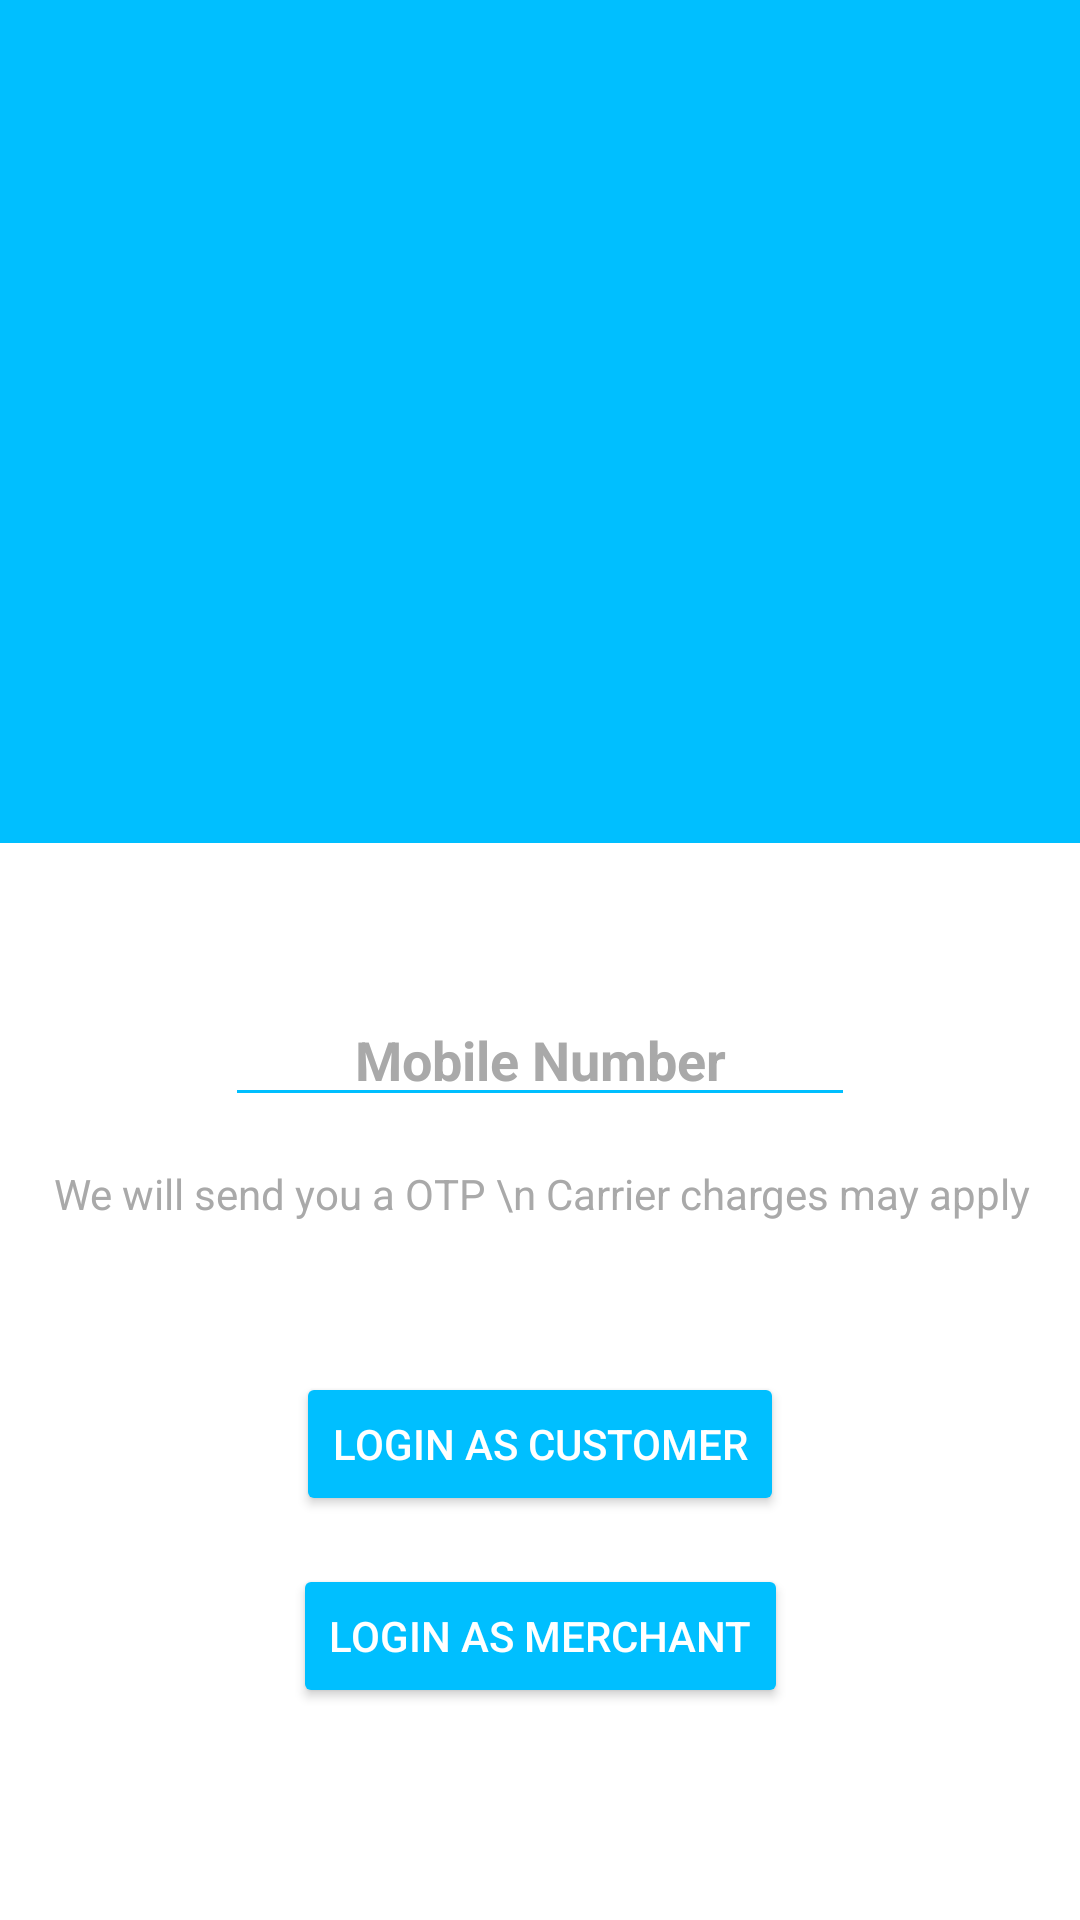

Produce the Android XML layout that renders to this screen, including the resource entries it uses.
<!-- AndroidManifest.xml: application theme AppTheme -->
<!-- res/layout/activity_entry.xml -->
<?xml version="1.0" encoding="utf-8"?>
<android.support.constraint.ConstraintLayout xmlns:android="http://schemas.android.com/apk/res/android"
    xmlns:app="http://schemas.android.com/apk/res-auto"
    xmlns:tools="http://schemas.android.com/tools"
    android:layout_width="match_parent"
    android:layout_height="match_parent"
    android:background="@color/sky_blue"
    android:orientation="vertical"
    tools:context=".Entry">

    <View
        android:id="@+id/view"
        android:layout_width="414dp"
        android:layout_height="209dp"
        android:layout_marginStart="8dp"
        android:layout_marginLeft="8dp"
        android:layout_marginEnd="8dp"
        android:layout_marginRight="8dp"
        android:layout_weight="1"
        app:layout_constraintEnd_toEndOf="parent"
        app:layout_constraintStart_toStartOf="parent"
        app:layout_constraintTop_toTopOf="parent" />

    <View
        android:id="@+id/view3"
        android:layout_width="match_parent"
        android:layout_height="359dp"
        android:layout_marginTop="1dp"
        android:background="@color/white"
        app:layout_constraintBottom_toBottomOf="parent"
        app:layout_constraintEnd_toEndOf="parent"
        app:layout_constraintHorizontal_bias="0.5"
        app:layout_constraintStart_toStartOf="parent"
        app:layout_constraintTop_toBottomOf="@+id/view"
        app:layout_constraintVertical_bias="1.0">

        
        
        
        
        
        
        
        
        
        
        

        
        
        
        
        
        
        
        
        

        
        
        
        
        
        
        
    </View>

    <EditText
        android:id="@+id/phone_number"
        android:layout_width="wrap_content"
        android:layout_height="wrap_content"
        android:layout_marginStart="8dp"
        android:layout_marginLeft="8dp"
        android:layout_marginTop="50dp"
        android:layout_marginEnd="8dp"
        android:layout_marginRight="8dp"
        android:backgroundTint="@color/sky_blue"
        android:ems="10"
        android:gravity="center"
        android:hint="Mobile Number"
        android:inputType="phone"
        android:maxLength="10"
        android:textColor="@color/grey"
        android:textColorHint="@color/grey"
        android:textStyle="bold"
        app:layout_constraintEnd_toEndOf="parent"
        app:layout_constraintHorizontal_bias="0.5"
        app:layout_constraintStart_toStartOf="parent"
        app:layout_constraintTop_toTopOf="@+id/view3" />

    <TextView
        android:id="@+id/textView"
        android:layout_width="367dp"
        android:layout_height="wrap_content"
        android:layout_marginStart="8dp"
        android:layout_marginLeft="8dp"
        android:layout_marginTop="16dp"
        android:layout_marginEnd="8dp"
        android:layout_marginRight="8dp"
        android:gravity="center"
        android:text="We will send you a OTP \n Carrier charges may apply"
        android:textColor="@color/grey"
        app:layout_constraintEnd_toEndOf="parent"
        app:layout_constraintHorizontal_bias="0.5"
        app:layout_constraintStart_toStartOf="parent"
        app:layout_constraintTop_toBottomOf="@+id/phone_number" />

    <Button
        android:id="@+id/get_otp"
        android:layout_width="wrap_content"
        android:layout_height="wrap_content"
        android:layout_marginStart="8dp"
        android:layout_marginLeft="8dp"
        android:layout_marginTop="50dp"
        android:layout_marginEnd="8dp"
        android:layout_marginRight="8dp"
        android:backgroundTint="@color/sky_blue"
        android:gravity="center"
        android:text="Login as Customer"
        app:layout_constraintEnd_toEndOf="parent"
        app:layout_constraintHorizontal_bias="0.5"
        app:layout_constraintStart_toStartOf="parent"
        app:layout_constraintTop_toBottomOf="@+id/textView" />

    <Button
        android:id="@+id/button2"
        android:layout_width="wrap_content"
        android:layout_height="wrap_content"
        android:layout_marginStart="8dp"
        android:layout_marginLeft="8dp"
        android:layout_marginTop="16dp"
        android:layout_marginEnd="8dp"
        android:layout_marginRight="8dp"
        android:backgroundTint="@color/sky_blue"
        android:gravity="center"
        android:text="Login as Merchant"
        app:layout_constraintEnd_toEndOf="parent"
        app:layout_constraintHorizontal_bias="0.5"
        app:layout_constraintStart_toStartOf="parent"
        app:layout_constraintTop_toBottomOf="@+id/get_otp" />

</android.support.constraint.ConstraintLayout>
<!-- resources referenced by this layout -->
<resources>
  <color name="grey">#A9A9A9</color>
  <color name="sky_blue">#00bfff</color>
  <color name="white">#fff</color>
  <dimen name="dm_20sp">20sp</dimen>
  <style name="AppTheme" parent="Theme.AppCompat.NoActionBar">
          
          <item name="colorPrimary">@color/sky_blue</item>
          <item name="colorPrimaryDark">@color/sky_blue</item>
          <item name="colorAccent">@color/sky_blue</item>
      </style>
</resources>
